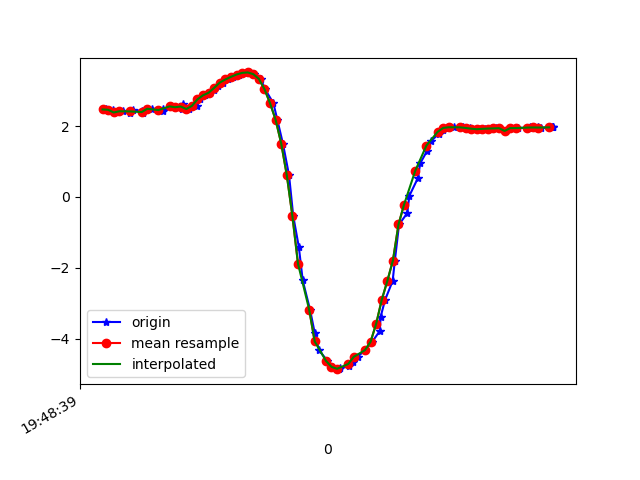

The data file committed next to this chart (first rows):
1617738520034, 434156668953019, 2.4668133, -3.7215118, 8.723828
1617738520057, 434156688183789, 2.458, -3.707, 8.732
1617738520077, 434156707414559, 2.381, -3.798, 8.715
1617738520094, 434156726645329, 2.416, -3.785, 8.711
1617738520120, 434156745876099, 2.376, -3.781, 8.723
1617738520129, 434156765106869, 2.445, -3.936, 8.635
1617738520161, 434156784337639, 2.429, -3.908, 8.652
1617738520165, 434156803568409, 2.357, -3.937, 8.66
1617738520198, 434156822799179, 2.486, -3.995, 8.597
1617738520235, 434156842029949, 2.475, -3.956, 8.618
1617738520238, 434156861260719, 2.425, -3.998, 8.612
1617738520263, 434156880491489, 2.553, -4.02, 8.565
1617738520281, 434156899722259, 2.529, -3.987, 8.588
1617738520305, 434156918953029, 2.481, -4.032, 8.581
1617738520308, 434156938183799, 2.619, -4.05, 8.531
1617738520329, 434156957414569, 2.479, -3.6, 8.771
1617738520357, 434156976645339, 2.567, -4.07, 8.537
1617738520369, 434156995876109, 2.753, -4.155, 8.438
1617738520388, 434157015106879, 2.866, -4.182, 8.387
1617738520406, 434157034337649, 2.938, -4.255, 8.325
1617738520420, 434157053568419, 3.025, -4.333, 8.253
1617738520433, 434157072799189, 3.127, -4.41, 8.174
1617738520450, 434157092029959, 3.225, -4.484, 8.095
1617738520468, 434157111260729, 3.312, -4.542, 8.027
1617738520489, 434157130491499, 3.387, -4.596, 7.966
1617738520507, 434157149722269, 3.452, -4.658, 7.901
1617738520529, 434157168953039, 3.498, -4.738, 7.833
1617738520545, 434157188183809, 3.51, -4.827, 7.773
1617738520563, 434157207414579, 3.461, -4.909, 7.744
1617738520587, 434157226645349, 3.328, -4.954, 7.773
1617738520602, 434157245876119, 3.037, -4.99, 7.869
1617738520632, 434157265106889, 2.643, -5.115, 7.931
1617738520646, 434157284337659, 2.173, -5.286, 7.961
1617738520666, 434157303568429, 1.505, -5.456, 8
1617738520688, 434157322799199, 0.6119, -5.614, 8.009
1617738520703, 434157342029969, -0.5371, -5.302, 8.225
1617738520723, 434157361260739, -1.408, -5.99, 7.628
1617738520737, 434157380491509, -2.352, -6.202, 7.214
1617738520763, 434157399722279, -3.172, -6.282, 6.821
1617738520780, 434157418953049, -3.832, -6.197, 6.554
1617738520795, 434157438183819, -4.313, -6.04, 6.399
1617738520825, 434157457414589, -4.616, -5.907, 6.312
1617738520841, 434157476645359, -4.788, -5.845, 6.241
1617738520868, 434157495876129, -4.853, -5.866, 6.171
1617738520872, 434157515106899, -4.832, -5.918, 6.138
1617738520902, 434157534337669, -4.761, -5.943, 6.168
1617738520916, 434157553568439, -4.653, -5.916, 6.277
1617738520934, 434157572799209, -4.504, -5.826, 6.466
1617738520960, 434157592029979, -4.316, -5.685, 6.715
1617738520986, 434157611260749, -4.081, -5.524, 6.991
1617738521013, 434157630491519, -3.775, -5.344, 7.296
1617738521016, 434157649722289, -3.376, -5.128, 7.639
1617738521032, 434157668953059, -2.899, -4.874, 7.992
1617738521059, 434157688183829, -2.368, -4.604, 8.321
1617738521067, 434157707414599, -1.791, -4.341, 8.602
1617738521082, 434157726645369, -0.7734, -4.808, 8.505
1617738521111, 434157745876139, -0.4602, -3.925, 8.968
1617738521119, 434157765106909, 0.03413, -3.549, 9.135
1617738521149, 434157784337679, 0.5262, -3.391, 9.18
1617738521158, 434157803568449, 0.9508, -3.346, 9.162
1617738521183, 434157822799219, 1.307, -3.39, 9.101
... 24 more rows
